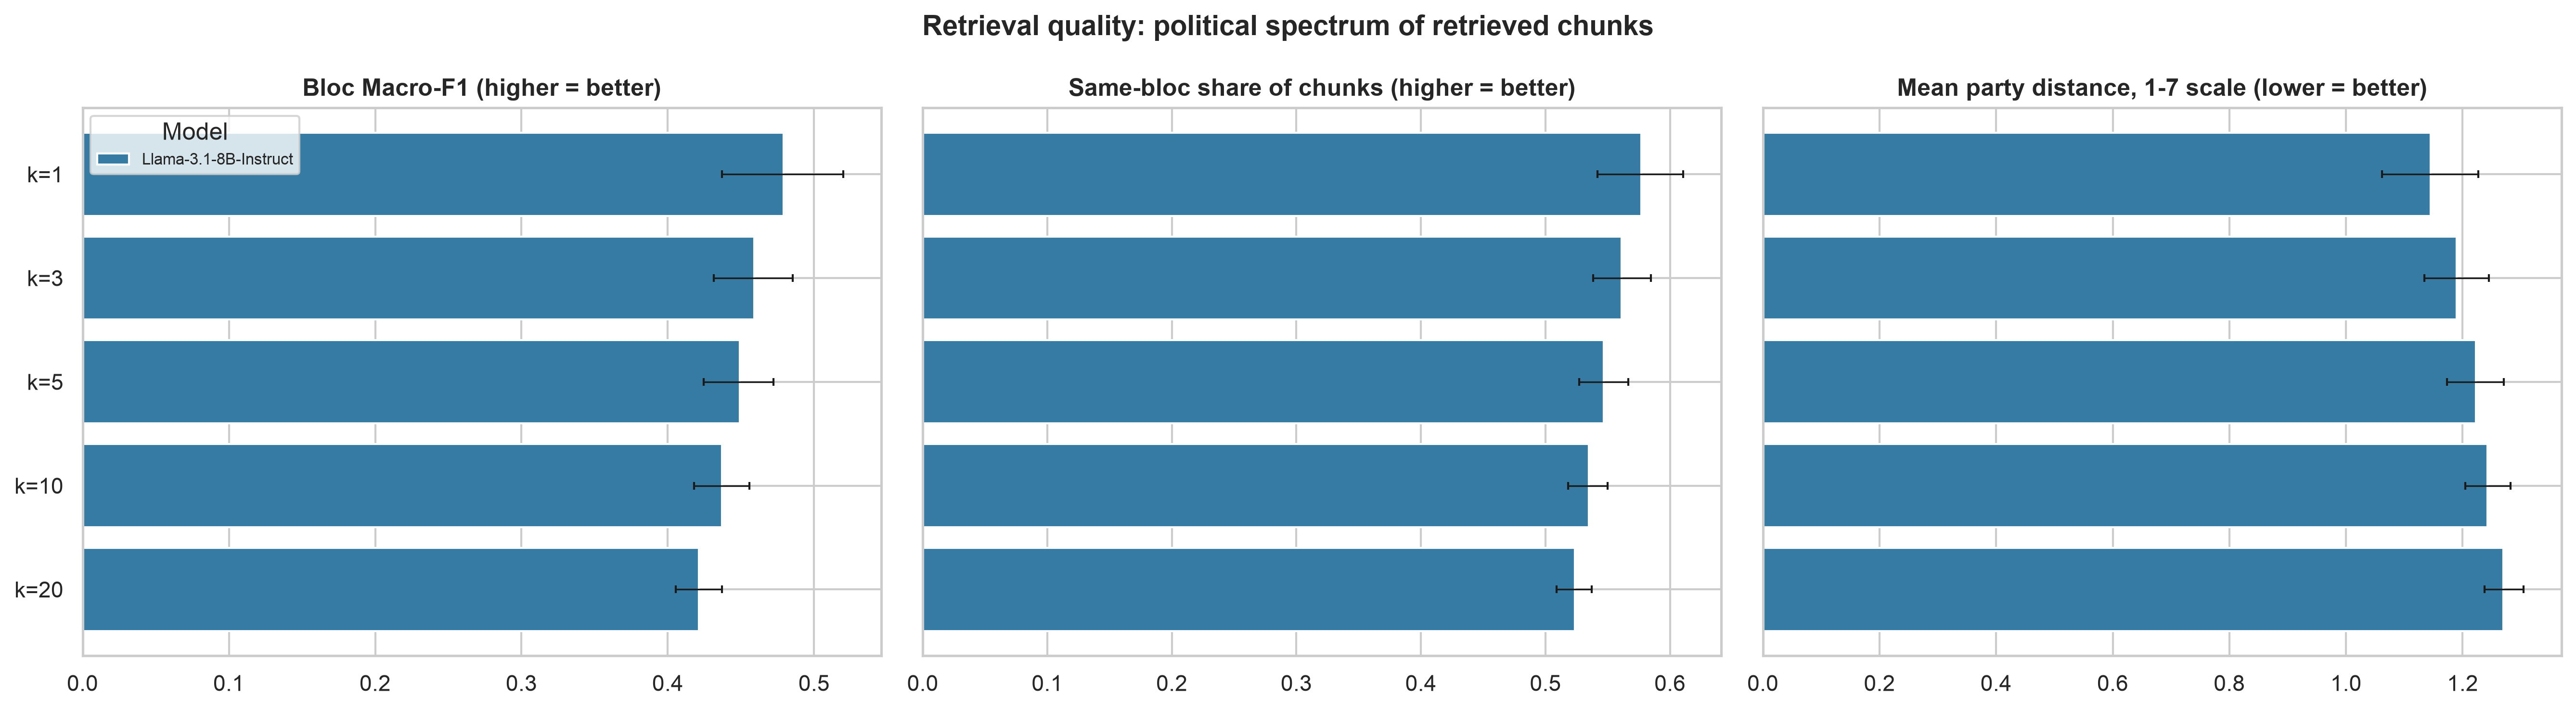

The file beside this chart, header and first rows:
Model, Condition, K, N_texts, N_chunks, N_chunks_unmapped, Macro_F1, Bloc_precision_at_k, Mean_party_distance, Macro_F1_lo, Macro_F1_hi, Bloc_precision_at_k_lo, Bloc_precision_at_k_hi, Mean_party_distance_lo, Mean_party_distance_hi, F1_Left, F1_Centre, F1_Right
Llama-3.1-8B-Instruct, k=1, 1, 768, 774, 6, 0.4791, 0.5768, 1.145, 0.437, 0.5199, 0.5417, 0.6107, 1.062, 1.227, 0.7078, 0.2751, 0.4545
Llama-3.1-8B-Instruct, k=3, 3, 775, 2325, 16, 0.4592, 0.5611, 1.19, 0.4313, 0.4853, 0.5383, 0.5847, 1.135, 1.245, 0.6957, 0.2799, 0.402
Llama-3.1-8B-Instruct, k=5, 5, 775, 3875, 27, 0.4493, 0.5468, 1.223, 0.4246, 0.4722, 0.527, 0.5663, 1.174, 1.271, 0.6813, 0.2662, 0.4004
Llama-3.1-8B-Instruct, k=10, 10, 775, 7750, 53, 0.4369, 0.5348, 1.242, 0.418, 0.4559, 0.518, 0.5499, 1.204, 1.282, 0.6733, 0.2619, 0.3756
Llama-3.1-8B-Instruct, k=20, 20, 775, 15500, 100, 0.4214, 0.5235, 1.27, 0.4053, 0.4371, 0.5088, 0.5371, 1.238, 1.304, 0.6661, 0.2517, 0.3465
